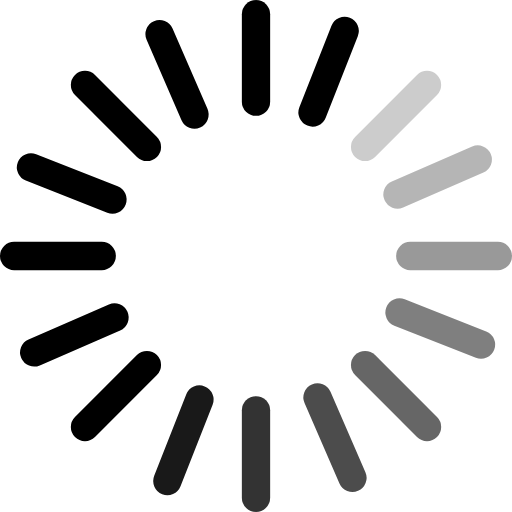
t = 0.00 s
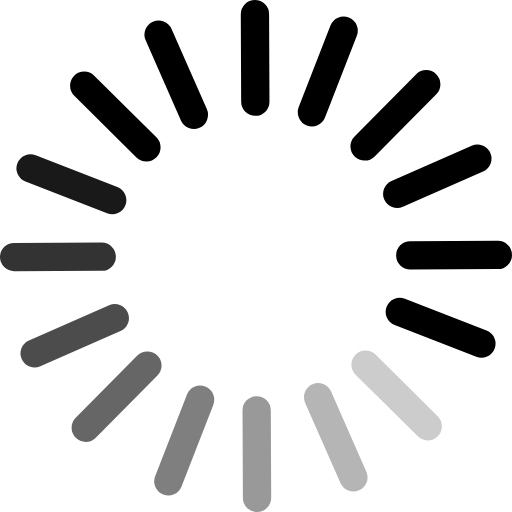
t = 0.38 s
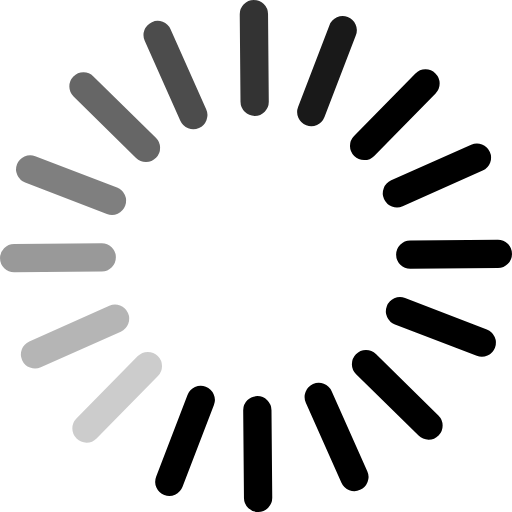
t = 0.75 s
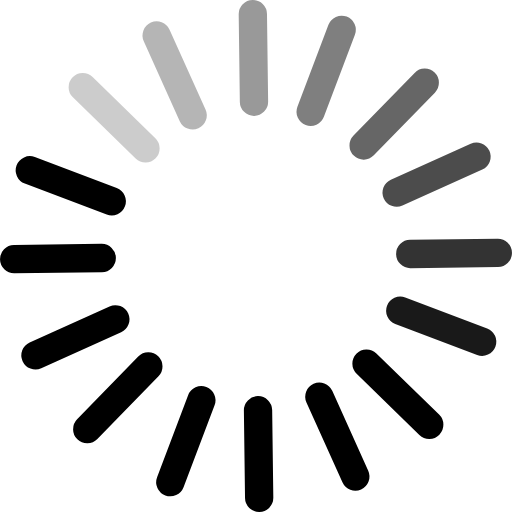
t = 1.13 s

The animated SVG that drew these frames (rendered in a browser with its animation timeline set to each time). Animation: 1 SMIL element (animateTransform=1); one cycle of 1.50 s, repeats indefinitely.

<svg xmlns="http://www.w3.org/2000/svg" viewBox="0 0 100 100" preserveAspectRatio="true"><g><rect x="47.237" class="a" width="5.527" height="22.631" rx="2.763" fill="black"/><rect y="77.369" x="47.237" class="b" width="5.527" height="22.631" rx="2.763" opacity=".8" fill="black"/><rect y="-100" x="47.238" class="c" width="5.527" height="22.631" rx="2.763" transform="rotate(90)" opacity=".4" fill="black"/><rect y="-22.631" x="47.238" class="a" width="5.527" height="22.631" rx="2.763" transform="rotate(90)" fill="black"/><rect y="-120.711" x="-2.765" class="d" width="5.527" height="22.631" rx="2.763" transform="rotate(135)" opacity=".6" fill="black"/><rect y="-43.345" x="-2.764" class="a" width="5.527" height="22.631" rx="2.763" transform="rotate(135)" fill="black"/><rect y="-50" x="-73.475" class="a" width="5.527" height="22.631" rx="2.763" transform="rotate(-135)" fill="black"/><rect y="27.369" x="-73.475" class="e" width="5.527" height="22.631" rx="2.763" transform="rotate(-135)" opacity=".2" fill="black"/><rect y="-21.805" x="62.082" class="a" width="5.527" height="22.631" rx="2.763" transform="rotate(21.5)" fill="black"/><rect y="55.564" x="62.083" class="f" width="5.527" height="22.631" rx="2.763" transform="rotate(21.5)" opacity=".9" fill="black"/><rect y="-114.845" x="25.431" class="g" width="5.527" height="22.631" rx="2.763" transform="rotate(111.5)" opacity=".5" fill="black"/><rect y="-37.479" x="25.433" class="a" width="5.527" height="22.631" rx="2.763" transform="rotate(111.5)" fill="black"/><rect y="-115.789" x="-28.679" class="h" width="5.527" height="22.631" rx="2.763" transform="rotate(156.5)" opacity=".7" fill="black"/><rect y="-38.421" x="-28.681" class="a" width="5.527" height="22.631" rx="2.763" transform="rotate(156.5)" fill="black"/><rect y="-24.085" x="-68.552" class="a" width="5.527" height="22.631" rx="2.763" transform="rotate(-113.5)" fill="black"/><rect y="53.284" x="-68.553" class="i" width="5.527" height="22.631" rx="2.763" transform="rotate(-113.5)" opacity=".29" fill="black"/><animateTransform attributeName="transform" attributeType="XML" type="rotate" from="0 50 50" to="359 50 50" dur="1.5s" repeatCount="indefinite"/></g></svg>
